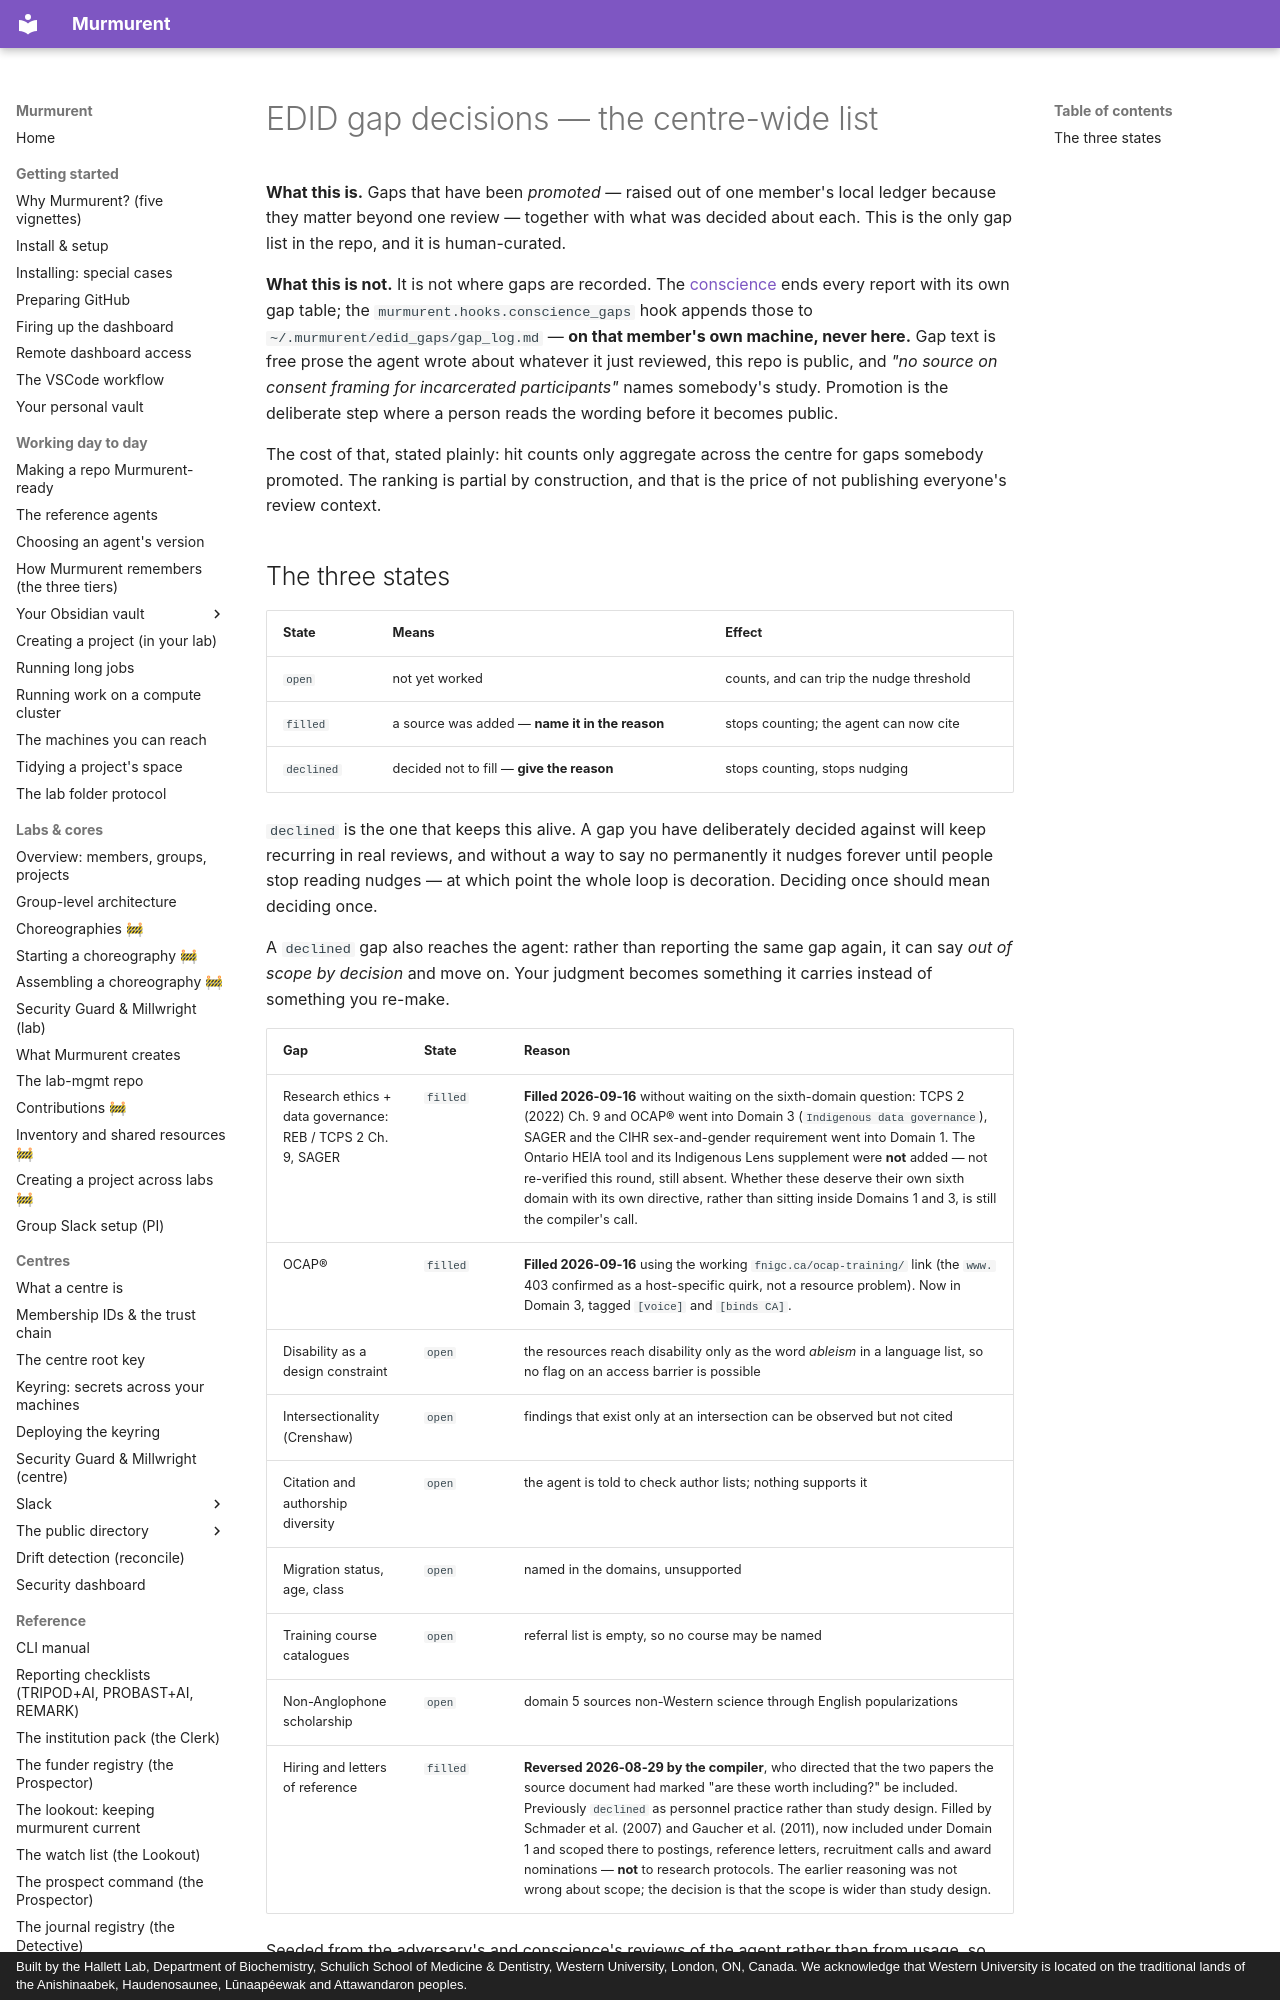

repository: hallettmiket/murmurent_dev · page: edid_gap_decisions/index.html · generator: mkdocs · copyright: Built by the Hallett Lab, Department of Biochemistry, Schulich School of Medicine & Dentistry, Western University, London, ON, Canada. We acknowledge that Western University is located on the traditional lands of the Anishinaabek, Haudenosaunee, Lūnaapéewak and Attawandaron peoples.

# EDID gap decisions — the centre-wide list

**What this is.** Gaps that have been *promoted* — raised out of one member's
local ledger because they matter beyond one review — together with what was
decided about each. This is the only gap list in the repo, and it is
human-curated.

**What this is not.** It is not where gaps are recorded. The
[conscience](https://github.com/hallettmiket/murmurent/blob/main/agents/conscience.md) ends every report with its own gap table;
the `murmurent.hooks.conscience_gaps` hook appends those to
`~/.murmurent/edid_gaps/gap_log.md` — **on that member's own machine, never
here.** Gap text is free prose the agent wrote about whatever it just reviewed,
this repo is public, and *"no source on consent framing for incarcerated
participants"* names somebody's study. Promotion is the deliberate step where a
person reads the wording before it becomes public.

The cost of that, stated plainly: hit counts only aggregate across the centre
for gaps somebody promoted. The ranking is partial by construction, and that is
the price of not publishing everyone's review context.
